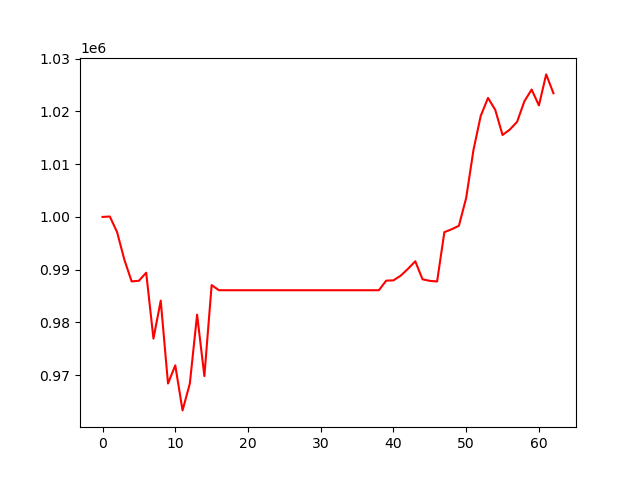

Data behind this chart, as committed beside it:
, 0
0, 1000000
1, 1000075
2, 997113
3, 991887
4, 987769
5, 987900
6, 989423
7, 976932
8, 984138
9, 968415
10, 971865
11, 963326
12, 968401
13, 981478
14, 969825
15, 987075
16, 986105
17, 986105
18, 986105
19, 986105
20, 986105
21, 986105
22, 986105
23, 986105
24, 986105
25, 986105
26, 986105
27, 986105
28, 986105
29, 986105
30, 986105
31, 986105
32, 986105
33, 986105
34, 986105
35, 986105
36, 986105
37, 986105
38, 986105
39, 987916
40, 987972
41, 988865
42, 990165
43, 991590
44, 988175
45, 987878
46, 987755
47, 997104
48, 997659
49, 998322
50, 1003597
51, 1012674
52, 1019150
53, 1022556
54, 1020277
55, 1015526
56, 1016556
57, 1018021
58, 1021907
59, 1024144
... 3 more rows
